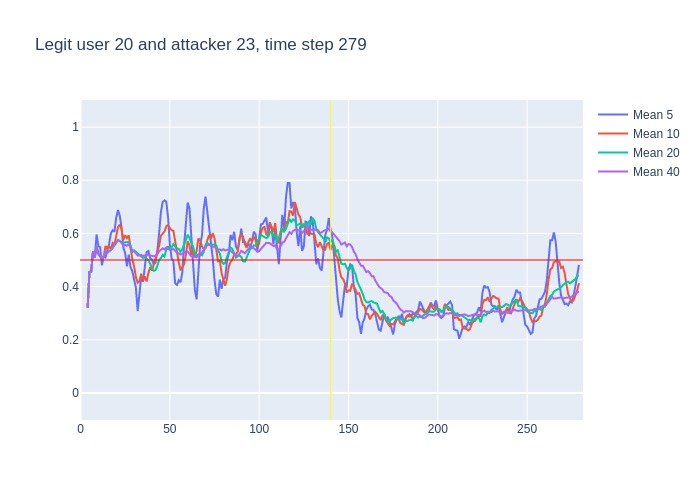

Source data for this figure (header and first rows):
, time, confidence, avg_5_conf, avg_10_conf, avg_20_conf, avg_40_conf, real_user, predicted, user_count
0, 3, 0.32, , , , , 20, 20, 16
1, 4, 0.59, 0.32, 0.32, 0.32, 0.32, 20, 20, 16
2, 5, 0.46, 0.455, 0.455, 0.455, 0.455, 20, 20, 16
3, 6, 0.76, 0.4567, 0.4567, 0.4567, 0.4567, 20, 20, 16
4, 7, 0.42, 0.5325, 0.5325, 0.5325, 0.5325, 20, 20, 16
5, 8, 0.75, 0.51, 0.51, 0.51, 0.51, 20, 20, 16
6, 9, 0.37, 0.596, 0.55, 0.55, 0.55, 20, 20, 16
7, 10, 0.44, 0.552, 0.5243, 0.5243, 0.5243, 20, 20, 16
8, 11, 0.42, 0.548, 0.5137, 0.5137, 0.5137, 20, 20, 16
9, 12, 0.6, 0.48, 0.5033, 0.5033, 0.5033, 20, 20, 16
10, 13, 0.72, 0.516, 0.513, 0.513, 0.513, 20, 20, 16
11, 14, 0.48, 0.51, 0.553, 0.5318, 0.5318, 20, 20, 16
12, 15, 0.58, 0.532, 0.542, 0.5275, 0.5275, 20, 20, 16
13, 16, 0.62, 0.56, 0.554, 0.5315, 0.5315, 20, 20, 16
14, 17, 0.66, 0.6, 0.54, 0.5379, 0.5379, 20, 20, 16
15, 18, 0.69, 0.612, 0.564, 0.546, 0.546, 20, 20, 16
16, 19, 0.75, 0.606, 0.558, 0.555, 0.555, 20, 20, 16
17, 20, 0.72, 0.66, 0.596, 0.5665, 0.5665, 20, 20, 16
18, 21, 0.51, 0.688, 0.624, 0.575, 0.575, 20, 20, 16
19, 22, 0.43, 0.666, 0.633, 0.5716, 0.5716, 20, 22, 16
20, 23, 0.32, 0.62, 0.616, 0.5645, 0.5645, 20, 20, 16
21, 24, 0.65, 0.546, 0.576, 0.5645, 0.5529, 20, 20, 16
22, 25, 0.47, 0.526, 0.593, 0.5675, 0.5573, 20, 20, 16
23, 26, 0.73, 0.476, 0.582, 0.568, 0.5535, 20, 20, 16
24, 27, 0.2, 0.52, 0.593, 0.5665, 0.5608, 20, 22, 16
25, 28, 0.24, 0.474, 0.547, 0.5555, 0.5464, 20, 22, 16
26, 29, 0.5, 0.458, 0.502, 0.53, 0.5346, 20, 20, 16
27, 30, 0.31, 0.428, 0.477, 0.5365, 0.5333, 20, 20, 16
28, 31, 0.29, 0.396, 0.436, 0.53, 0.5254, 20, 20, 16
29, 32, 0.5, 0.308, 0.414, 0.5235, 0.5172, 20, 20, 16
30, 33, 0.59, 0.368, 0.421, 0.5185, 0.5167, 20, 20, 16
31, 34, 0.4, 0.438, 0.448, 0.512, 0.519, 20, 20, 16
32, 35, 0.62, 0.418, 0.423, 0.508, 0.5153, 20, 20, 16
33, 36, 0.54, 0.48, 0.438, 0.51, 0.5185, 20, 20, 16
34, 37, 0.52, 0.53, 0.419, 0.506, 0.5191, 20, 20, 16
35, 38, 0.45, 0.534, 0.451, 0.499, 0.5191, 20, 20, 16
36, 39, 0.38, 0.506, 0.472, 0.487, 0.5172, 20, 20, 16
37, 40, 0.53, 0.502, 0.46, 0.4685, 0.5135, 20, 20, 16
38, 41, 0.57, 0.484, 0.482, 0.459, 0.5139, 20, 20, 16
39, 42, 0.74, 0.49, 0.51, 0.462, 0.5154, 20, 20, 16
40, 43, 0.78, 0.534, 0.534, 0.4775, 0.521, 20, 20, 16
41, 44, 0.78, 0.6, 0.553, 0.5005, 0.5325, 20, 20, 16
42, 45, 0.72, 0.68, 0.591, 0.507, 0.5373, 20, 20, 16
43, 46, 0.6, 0.718, 0.601, 0.5195, 0.5437, 20, 20, 16
44, 47, 0.72, 0.724, 0.607, 0.513, 0.5397, 20, 20, 16
45, 48, 0.49, 0.72, 0.627, 0.539, 0.5473, 20, 20, 16
46, 49, 0.27, 0.662, 0.631, 0.5515, 0.5407, 20, 20, 16
47, 50, 0.45, 0.56, 0.62, 0.54, 0.5383, 20, 20, 16
48, 51, 0.55, 0.506, 0.612, 0.547, 0.5385, 20, 20, 16
49, 52, 0.3, 0.496, 0.61, 0.56, 0.5417, 20, 20, 16
50, 53, 0.46, 0.412, 0.566, 0.55, 0.5342, 20, 20, 16
51, 54, 0.36, 0.406, 0.534, 0.5435, 0.5277, 20, 20, 16
52, 55, 0.41, 0.424, 0.492, 0.5415, 0.5247, 20, 20, 16
53, 56, 0.74, 0.416, 0.461, 0.531, 0.5205, 20, 20, 16
54, 57, 0.82, 0.454, 0.475, 0.541, 0.5235, 20, 20, 16
55, 58, 0.84, 0.558, 0.485, 0.556, 0.5275, 20, 20, 16
56, 59, 0.77, 0.634, 0.52, 0.5755, 0.5312, 20, 20, 16
57, 60, 0.3, 0.716, 0.57, 0.595, 0.5317, 20, 18, 16
58, 61, 0.2, 0.694, 0.555, 0.5835, 0.5212, 20, 20, 16
59, 62, 0.44, 0.586, 0.52, 0.565, 0.5135, 20, 20, 16
... 217 more rows
